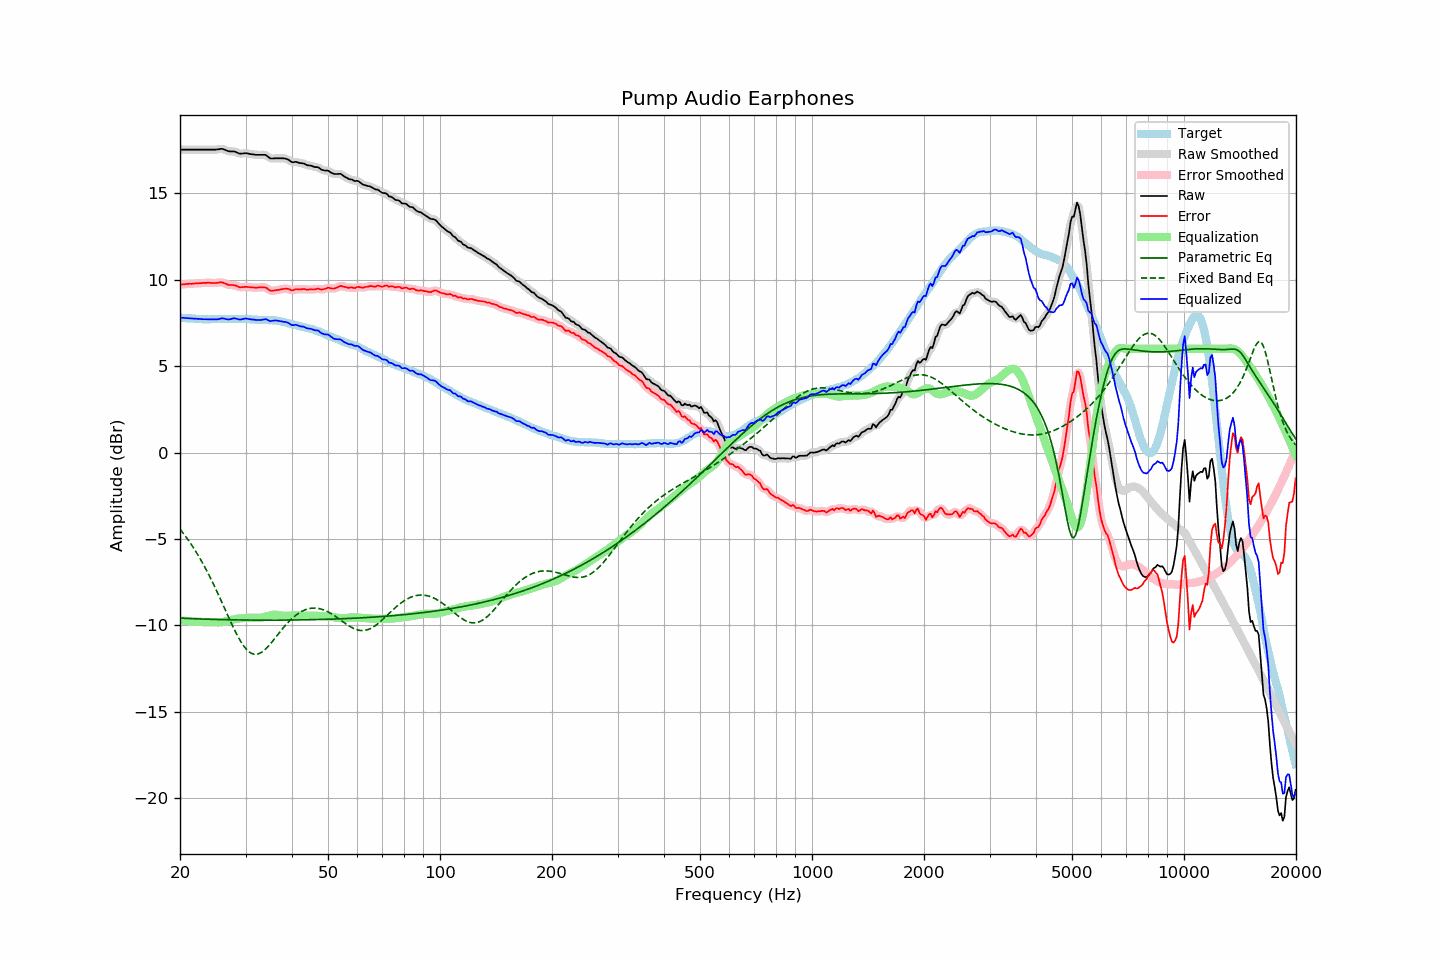

The file beside this chart, header and first rows:
frequency, raw, error, smoothed, error_smoothed, equalization, parametric_eq, fixed_band_eq, equalized_raw, equalized_smoothed, target
20.00, 17.53, 9.72, 17.53, 9.72, -9.72, -9.59, -4.43, 7.81, 7.81, 7.81
20.20, 17.53, 9.73, 17.53, 9.73, -9.73, -9.59, -4.55, 7.80, 7.80, 7.80
20.40, 17.53, 9.74, 17.53, 9.74, -9.74, -9.60, -4.67, 7.79, 7.79, 7.79
20.61, 17.53, 9.74, 17.53, 9.75, -9.74, -9.60, -4.79, 7.79, 7.79, 7.79
20.81, 17.53, 9.76, 17.53, 9.76, -9.75, -9.60, -4.92, 7.78, 7.78, 7.77
21.02, 17.53, 9.76, 17.53, 9.76, -9.76, -9.61, -5.05, 7.77, 7.77, 7.77
21.23, 17.53, 9.77, 17.53, 9.77, -9.76, -9.61, -5.18, 7.77, 7.77, 7.76
21.44, 17.53, 9.76, 17.53, 9.77, -9.77, -9.62, -5.32, 7.76, 7.76, 7.77
21.66, 17.53, 9.77, 17.53, 9.77, -9.78, -9.62, -5.46, 7.75, 7.75, 7.76
21.87, 17.53, 9.78, 17.53, 9.78, -9.78, -9.62, -5.60, 7.75, 7.75, 7.75
22.09, 17.53, 9.79, 17.53, 9.79, -9.79, -9.63, -5.75, 7.74, 7.74, 7.74
22.31, 17.53, 9.79, 17.53, 9.80, -9.80, -9.63, -5.91, 7.74, 7.74, 7.74
22.54, 17.53, 9.80, 17.53, 9.80, -9.80, -9.63, -6.06, 7.73, 7.73, 7.73
22.76, 17.53, 9.80, 17.53, 9.81, -9.81, -9.64, -6.22, 7.72, 7.72, 7.73
22.99, 17.53, 9.81, 17.53, 9.81, -9.81, -9.64, -6.39, 7.72, 7.72, 7.72
23.22, 17.53, 9.83, 17.53, 9.82, -9.82, -9.64, -6.56, 7.71, 7.71, 7.71
23.45, 17.53, 9.82, 17.53, 9.82, -9.82, -9.65, -6.73, 7.71, 7.71, 7.72
23.69, 17.53, 9.83, 17.53, 9.82, -9.82, -9.65, -6.91, 7.71, 7.71, 7.71
23.92, 17.53, 9.83, 17.53, 9.82, -9.82, -9.65, -7.09, 7.71, 7.71, 7.70
24.16, 17.53, 9.82, 17.53, 9.82, -9.82, -9.66, -7.27, 7.71, 7.71, 7.71
24.40, 17.53, 9.81, 17.53, 9.81, -9.82, -9.66, -7.46, 7.71, 7.71, 7.72
24.65, 17.53, 9.81, 17.53, 9.81, -9.82, -9.66, -7.65, 7.71, 7.71, 7.72
24.89, 17.53, 9.81, 17.53, 9.81, -9.83, -9.66, -7.85, 7.70, 7.70, 7.72
25.14, 17.54, 9.82, 17.54, 9.82, -9.83, -9.67, -8.05, 7.71, 7.71, 7.72
25.39, 17.55, 9.83, 17.56, 9.84, -9.83, -9.67, -8.25, 7.72, 7.73, 7.72
25.65, 17.57, 9.85, 17.57, 9.85, -9.83, -9.67, -8.45, 7.75, 7.75, 7.72
25.91, 17.58, 9.85, 17.57, 9.84, -9.81, -9.67, -8.66, 7.77, 7.76, 7.73
26.16, 17.56, 9.82, 17.56, 9.82, -9.80, -9.68, -8.87, 7.76, 7.76, 7.74
26.43, 17.52, 9.79, 17.52, 9.79, -9.79, -9.68, -9.07, 7.74, 7.74, 7.74
26.69, 17.48, 9.75, 17.48, 9.74, -9.77, -9.68, -9.28, 7.71, 7.71, 7.74
26.96, 17.44, 9.71, 17.45, 9.72, -9.74, -9.68, -9.49, 7.70, 7.71, 7.73
27.23, 17.43, 9.70, 17.43, 9.70, -9.72, -9.68, -9.69, 7.71, 7.71, 7.73
27.50, 17.43, 9.70, 17.43, 9.69, -9.69, -9.68, -9.89, 7.74, 7.74, 7.73
27.77, 17.43, 9.69, 17.43, 9.69, -9.67, -9.69, -10.09, 7.76, 7.76, 7.74
28.05, 17.42, 9.68, 17.41, 9.68, -9.65, -9.69, -10.28, 7.77, 7.76, 7.74
28.33, 17.38, 9.65, 17.38, 9.65, -9.63, -9.69, -10.47, 7.75, 7.75, 7.73
28.62, 17.34, 9.61, 17.34, 9.61, -9.62, -9.69, -10.65, 7.72, 7.72, 7.73
28.90, 17.30, 9.57, 17.31, 9.58, -9.61, -9.69, -10.82, 7.69, 7.71, 7.74
29.19, 17.30, 9.57, 17.30, 9.57, -9.60, -9.69, -10.97, 7.71, 7.71, 7.73
29.48, 17.31, 9.58, 17.31, 9.57, -9.58, -9.69, -11.12, 7.73, 7.73, 7.73
29.78, 17.32, 9.59, 17.32, 9.59, -9.58, -9.70, -11.25, 7.75, 7.75, 7.73
30.08, 17.33, 9.59, 17.32, 9.59, -9.57, -9.70, -11.36, 7.76, 7.75, 7.74
30.38, 17.31, 9.58, 17.31, 9.58, -9.57, -9.70, -11.46, 7.74, 7.74, 7.73
30.68, 17.29, 9.57, 17.29, 9.57, -9.57, -9.70, -11.54, 7.72, 7.73, 7.72
30.99, 17.27, 9.56, 17.28, 9.56, -9.56, -9.70, -11.60, 7.71, 7.71, 7.71
31.30, 17.26, 9.56, 17.26, 9.55, -9.56, -9.70, -11.65, 7.70, 7.70, 7.70
31.61, 17.25, 9.55, 17.25, 9.55, -9.56, -9.70, -11.67, 7.69, 7.69, 7.70
31.93, 17.23, 9.54, 17.24, 9.55, -9.56, -9.70, -11.68, 7.67, 7.68, 7.69
32.24, 17.23, 9.54, 17.23, 9.55, -9.56, -9.70, -11.67, 7.67, 7.67, 7.69
32.57, 17.23, 9.56, 17.23, 9.55, -9.56, -9.70, -11.64, 7.67, 7.67, 7.67
32.89, 17.23, 9.56, 17.23, 9.56, -9.56, -9.70, -11.60, 7.67, 7.67, 7.67
33.22, 17.23, 9.56, 17.24, 9.57, -9.55, -9.70, -11.55, 7.68, 7.69, 7.67
33.55, 17.23, 9.56, 17.24, 9.57, -9.53, -9.70, -11.48, 7.70, 7.70, 7.67
33.89, 17.23, 9.56, 17.22, 9.55, -9.51, -9.70, -11.40, 7.72, 7.71, 7.68
34.23, 17.18, 9.52, 17.17, 9.51, -9.48, -9.70, -11.31, 7.70, 7.69, 7.66
34.57, 17.10, 9.44, 17.11, 9.44, -9.45, -9.70, -11.21, 7.65, 7.65, 7.66
34.92, 17.03, 9.38, 17.05, 9.39, -9.43, -9.70, -11.10, 7.61, 7.62, 7.66
35.27, 17.02, 9.36, 17.02, 9.36, -9.40, -9.70, -10.99, 7.62, 7.62, 7.66
35.62, 17.02, 9.37, 17.02, 9.37, -9.39, -9.70, -10.88, 7.63, 7.63, 7.65
35.97, 17.03, 9.38, 17.03, 9.38, -9.38, -9.70, -10.76, 7.65, 7.64, 7.65
... 635 more rows
